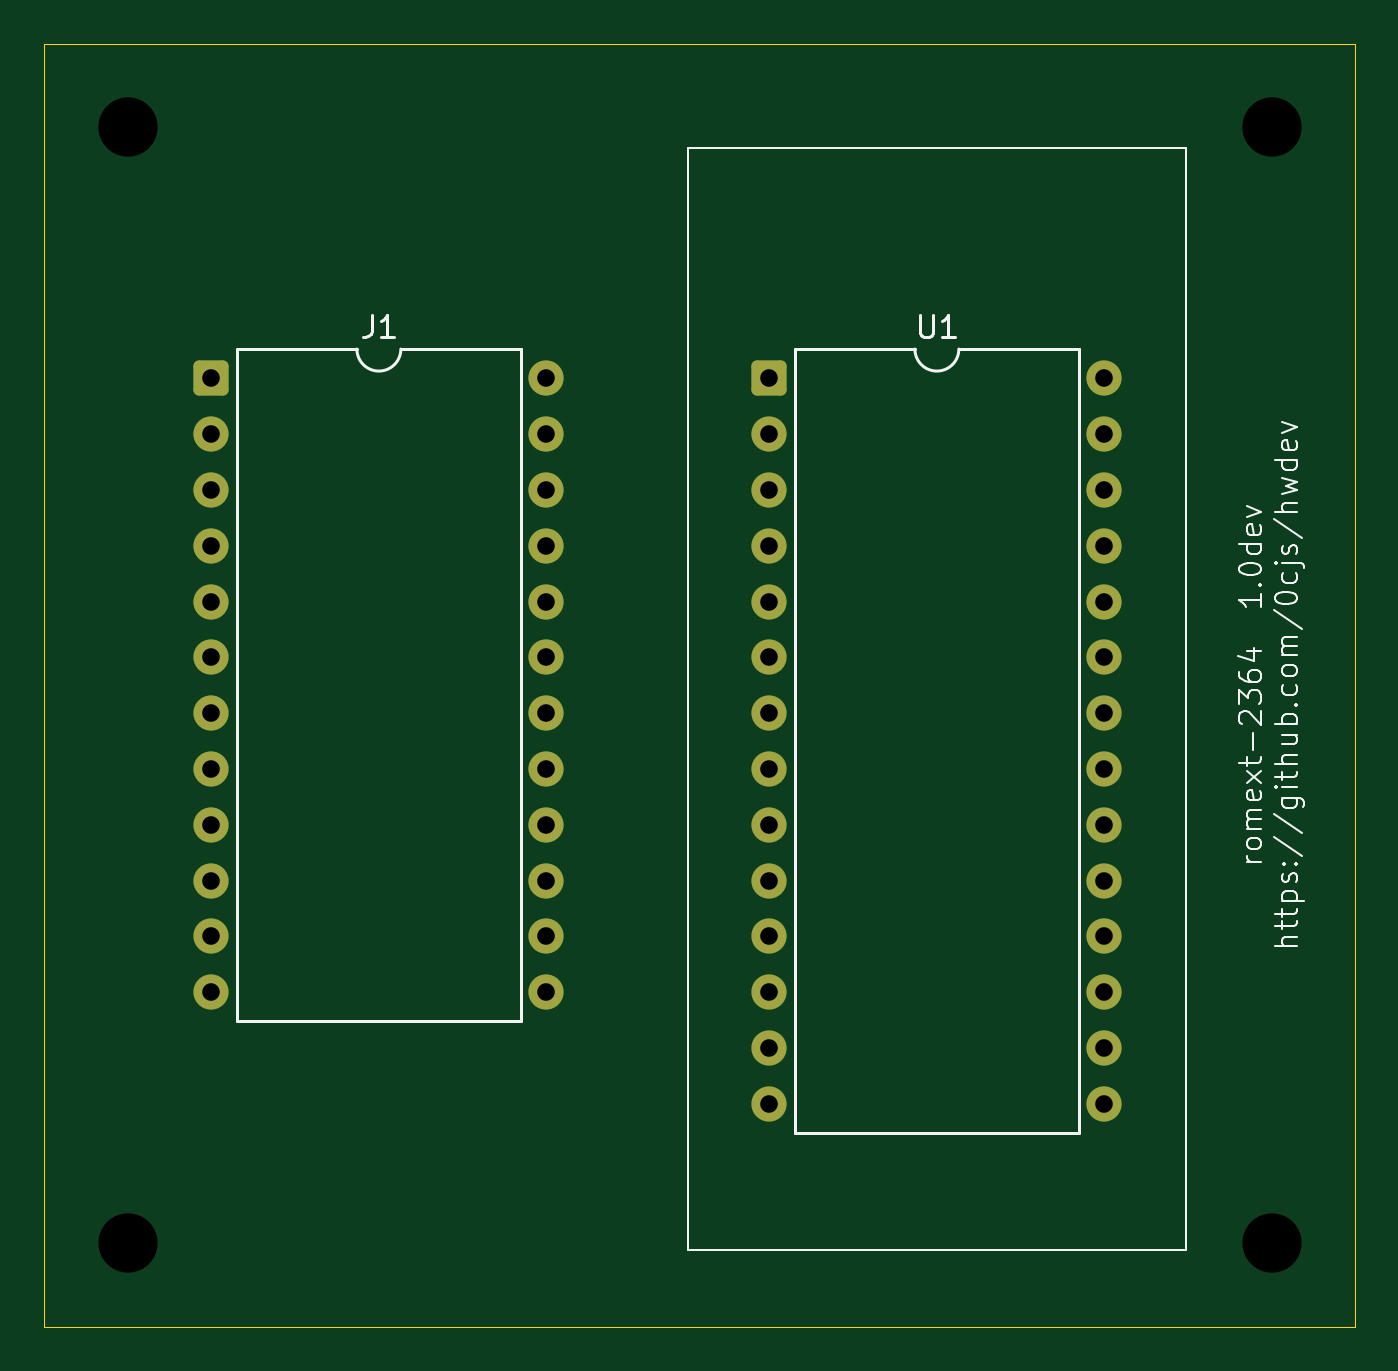
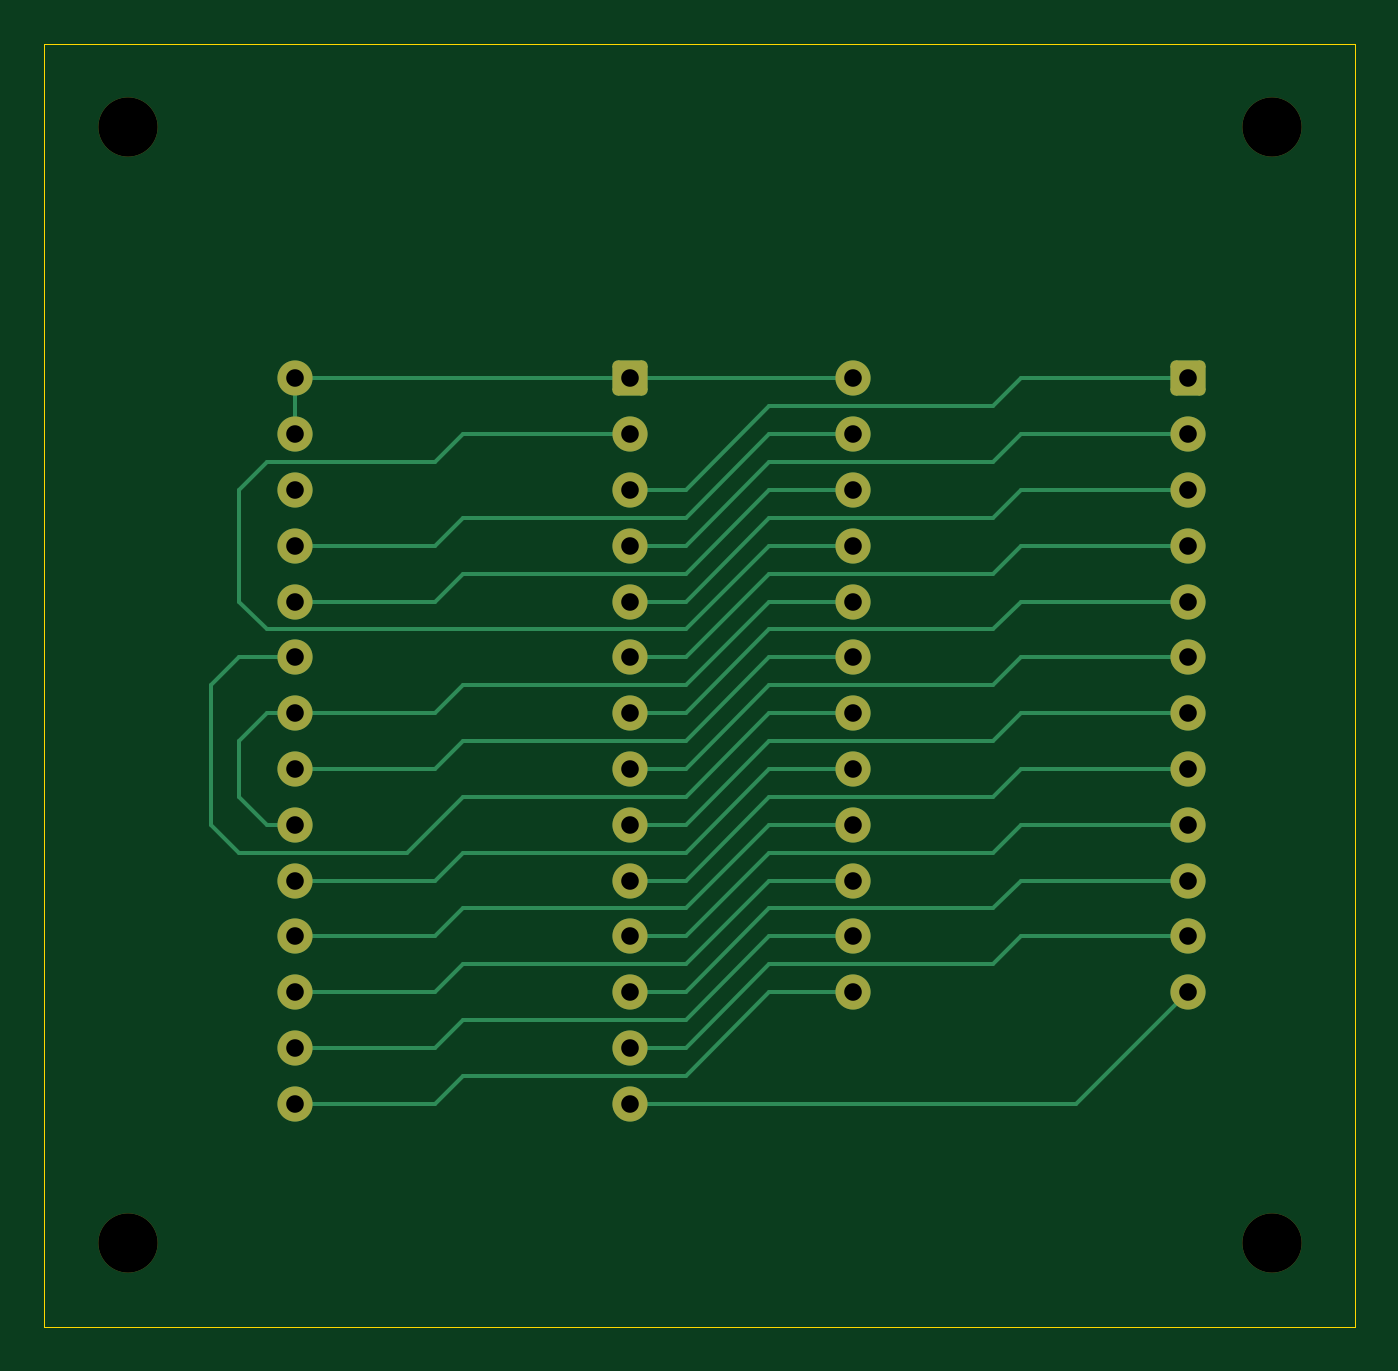
Circuit board: 9 layer files. Board 59.7 x 58.4 mm.
- bottom_copper: romext-2364-CuBottom.gbr (10911 bytes)
- top_copper: romext-2364-CuTop.gbr (4144 bytes)
- outline: romext-2364-EdgeCuts.gbr (652 bytes)
- bottom_mask: romext-2364-MaskBottom.gbr (2775 bytes)
- top_mask: romext-2364-MaskTop.gbr (2528 bytes)
- drill: romext-2364-NPTH.drl (420 bytes)
- drill: romext-2364-PTH.drl (886 bytes)
- bottom_silk: romext-2364-SilkBottom.gbr (2785 bytes)
- top_silk: romext-2364-SilkTop.gbr (25172 bytes)

=== bottom_copper: romext-2364-CuBottom.gbr (10911 bytes, source omitted) ===
=== top_copper: romext-2364-CuTop.gbr ===
%TF.GenerationSoftware,KiCad,Pcbnew,9.0.2-9.0.2-0~ubuntu24.04.1*%
%TF.CreationDate,2025-07-07T23:28:06+09:00*%
%TF.ProjectId,romext-2364,726f6d65-7874-42d3-9233-36342e6b6963,1.0dev*%
%TF.SameCoordinates,Original*%
%TF.FileFunction,Copper,L1,Top*%
%TF.FilePolarity,Positive*%
%FSLAX46Y46*%
G04 Gerber Fmt 4.6, Leading zero omitted, Abs format (unit mm)*
G04 Created by KiCad (PCBNEW 9.0.2-9.0.2-0~ubuntu24.04.1) date 2025-07-07 23:28:06*
%MOMM*%
%LPD*%
G01*
G04 APERTURE LIST*
G04 Aperture macros list*
%AMRoundRect*
0 Rectangle with rounded corners*
0 $1 Rounding radius*
0 $2 $3 $4 $5 $6 $7 $8 $9 X,Y pos of 4 corners*
0 Add a 4 corners polygon primitive as box body*
4,1,4,$2,$3,$4,$5,$6,$7,$8,$9,$2,$3,0*
0 Add four circle primitives for the rounded corners*
1,1,$1+$1,$2,$3*
1,1,$1+$1,$4,$5*
1,1,$1+$1,$6,$7*
1,1,$1+$1,$8,$9*
0 Add four rect primitives between the rounded corners*
20,1,$1+$1,$2,$3,$4,$5,0*
20,1,$1+$1,$4,$5,$6,$7,0*
20,1,$1+$1,$6,$7,$8,$9,0*
20,1,$1+$1,$8,$9,$2,$3,0*%
G04 Aperture macros list end*
%TA.AperFunction,ComponentPad*%
%ADD10RoundRect,0.250000X-0.550000X-0.550000X0.550000X-0.550000X0.550000X0.550000X-0.550000X0.550000X0*%
%TD*%
%TA.AperFunction,ComponentPad*%
%ADD11C,1.600000*%
%TD*%
G04 APERTURE END LIST*
D10*
%TO.P,J1,1,A7*%
%TO.N,/A7*%
X101600000Y-50800000D03*
D11*
%TO.P,J1,2,A6*%
%TO.N,/A6*%
X101600000Y-53340000D03*
%TO.P,J1,3,A5*%
%TO.N,/A5*%
X101600000Y-55880000D03*
%TO.P,J1,4,A4*%
%TO.N,/A4*%
X101600000Y-58420000D03*
%TO.P,J1,5,A3*%
%TO.N,/A3*%
X101600000Y-60960000D03*
%TO.P,J1,6,A2*%
%TO.N,/A2*%
X101600000Y-63500000D03*
%TO.P,J1,7,A1*%
%TO.N,/A1*%
X101600000Y-66040000D03*
%TO.P,J1,8,A0*%
%TO.N,/A0*%
X101600000Y-68580000D03*
%TO.P,J1,9,D0*%
%TO.N,/D0*%
X101600000Y-71120000D03*
%TO.P,J1,10,D1*%
%TO.N,/D1*%
X101600000Y-73660000D03*
%TO.P,J1,11,D2*%
%TO.N,/D2*%
X101600000Y-76200000D03*
%TO.P,J1,12,GND*%
%TO.N,GND*%
X101600000Y-78740000D03*
%TO.P,J1,13,D3*%
%TO.N,/D3*%
X116840000Y-78740000D03*
%TO.P,J1,14,D4*%
%TO.N,/D4*%
X116840000Y-76200000D03*
%TO.P,J1,15,D5*%
%TO.N,/D5*%
X116840000Y-73660000D03*
%TO.P,J1,16,D6*%
%TO.N,/D6*%
X116840000Y-71120000D03*
%TO.P,J1,17,D7*%
%TO.N,/D7*%
X116840000Y-68580000D03*
%TO.P,J1,18,A11*%
%TO.N,/A11*%
X116840000Y-66040000D03*
%TO.P,J1,19,A10*%
%TO.N,/A10*%
X116840000Y-63500000D03*
%TO.P,J1,20,~{CS}*%
%TO.N,Net-(J1-~{CS})*%
X116840000Y-60960000D03*
%TO.P,J1,21,A12*%
%TO.N,/A12*%
X116840000Y-58420000D03*
%TO.P,J1,22,A9*%
%TO.N,/A9*%
X116840000Y-55880000D03*
%TO.P,J1,23,A8*%
%TO.N,/A8*%
X116840000Y-53340000D03*
%TO.P,J1,24,Vcc*%
%TO.N,VCC*%
X116840000Y-50800000D03*
%TD*%
D10*
%TO.P,U1,1,VPP*%
%TO.N,VCC*%
X127000000Y-50800000D03*
D11*
%TO.P,U1,2,A12*%
%TO.N,/A12*%
X127000000Y-53340000D03*
%TO.P,U1,3,A7*%
%TO.N,/A7*%
X127000000Y-55880000D03*
%TO.P,U1,4,A6*%
%TO.N,/A6*%
X127000000Y-58420000D03*
%TO.P,U1,5,A5*%
%TO.N,/A5*%
X127000000Y-60960000D03*
%TO.P,U1,6,A4*%
%TO.N,/A4*%
X127000000Y-63500000D03*
%TO.P,U1,7,A3*%
%TO.N,/A3*%
X127000000Y-66040000D03*
%TO.P,U1,8,A2*%
%TO.N,/A2*%
X127000000Y-68580000D03*
%TO.P,U1,9,A1*%
%TO.N,/A1*%
X127000000Y-71120000D03*
%TO.P,U1,10,A0*%
%TO.N,/A0*%
X127000000Y-73660000D03*
%TO.P,U1,11,D0*%
%TO.N,/D0*%
X127000000Y-76200000D03*
%TO.P,U1,12,D1*%
%TO.N,/D1*%
X127000000Y-78740000D03*
%TO.P,U1,13,D2*%
%TO.N,/D2*%
X127000000Y-81280000D03*
%TO.P,U1,14,GND*%
%TO.N,GND*%
X127000000Y-83820000D03*
%TO.P,U1,15,D3*%
%TO.N,/D3*%
X142240000Y-83820000D03*
%TO.P,U1,16,D4*%
%TO.N,/D4*%
X142240000Y-81280000D03*
%TO.P,U1,17,D5*%
%TO.N,/D5*%
X142240000Y-78740000D03*
%TO.P,U1,18,D6*%
%TO.N,/D6*%
X142240000Y-76200000D03*
%TO.P,U1,19,D7*%
%TO.N,/D7*%
X142240000Y-73660000D03*
%TO.P,U1,20,~{CE}*%
%TO.N,Net-(J1-~{CS})*%
X142240000Y-71120000D03*
%TO.P,U1,21,A10*%
%TO.N,/A10*%
X142240000Y-68580000D03*
%TO.P,U1,22,~{OE}*%
%TO.N,Net-(J1-~{CS})*%
X142240000Y-66040000D03*
%TO.P,U1,23,A11*%
%TO.N,/A11*%
X142240000Y-63500000D03*
%TO.P,U1,24,A9*%
%TO.N,/A9*%
X142240000Y-60960000D03*
%TO.P,U1,25,A8*%
%TO.N,/A8*%
X142240000Y-58420000D03*
%TO.P,U1,26,NC*%
%TO.N,unconnected-(U1-NC-Pad26)*%
X142240000Y-55880000D03*
%TO.P,U1,27,~{PGM}*%
%TO.N,VCC*%
X142240000Y-53340000D03*
%TO.P,U1,28,VCC*%
X142240000Y-50800000D03*
%TD*%
M02*

=== outline: romext-2364-EdgeCuts.gbr ===
%TF.GenerationSoftware,KiCad,Pcbnew,9.0.2-9.0.2-0~ubuntu24.04.1*%
%TF.CreationDate,2025-07-07T23:28:06+09:00*%
%TF.ProjectId,romext-2364,726f6d65-7874-42d3-9233-36342e6b6963,1.0dev*%
%TF.SameCoordinates,Original*%
%TF.FileFunction,Profile,NP*%
%FSLAX46Y46*%
G04 Gerber Fmt 4.6, Leading zero omitted, Abs format (unit mm)*
G04 Created by KiCad (PCBNEW 9.0.2-9.0.2-0~ubuntu24.04.1) date 2025-07-07 23:28:06*
%MOMM*%
%LPD*%
G01*
G04 APERTURE LIST*
%TA.AperFunction,Profile*%
%ADD10C,0.050000*%
%TD*%
G04 APERTURE END LIST*
D10*
X93980000Y-35560000D02*
X153670000Y-35560000D01*
X153670000Y-93980000D01*
X93980000Y-93980000D01*
X93980000Y-35560000D01*
M02*

=== bottom_mask: romext-2364-MaskBottom.gbr (2775 bytes, source withheld) ===
=== top_mask: romext-2364-MaskTop.gbr (2528 bytes, source withheld) ===
=== drill: romext-2364-NPTH.drl ===
M48
; DRILL file {KiCad 9.0.2-9.0.2-0~ubuntu24.04.1} date 2025-07-07T23:28:06+0900
; FORMAT={-:-/ absolute / inch / decimal}
; #@! TF.CreationDate,2025-07-07T23:28:06+09:00
; #@! TF.GenerationSoftware,Kicad,Pcbnew,9.0.2-9.0.2-0~ubuntu24.04.1
; #@! TF.FileFunction,NonPlated,1,2,NPTH
FMAT,2
INCH
; #@! TA.AperFunction,NonPlated,NPTH,ComponentDrill
T1C0.1063
%
G90
G05
T1
X3.85Y-1.55
X3.85Y-3.55
X5.9Y-1.55
X5.9Y-3.55
M30

=== drill: romext-2364-PTH.drl ===
M48
; DRILL file {KiCad 9.0.2-9.0.2-0~ubuntu24.04.1} date 2025-07-07T23:28:06+0900
; FORMAT={-:-/ absolute / inch / decimal}
; #@! TF.CreationDate,2025-07-07T23:28:06+09:00
; #@! TF.GenerationSoftware,Kicad,Pcbnew,9.0.2-9.0.2-0~ubuntu24.04.1
; #@! TF.FileFunction,Plated,1,2,PTH
FMAT,2
INCH
; #@! TA.AperFunction,Plated,PTH,ComponentDrill
T1C0.0315
%
G90
G05
T1
X4.0Y-2.0
X4.0Y-2.1
X4.0Y-2.2
X4.0Y-2.3
X4.0Y-2.4
X4.0Y-2.5
X4.0Y-2.6
X4.0Y-2.7
X4.0Y-2.8
X4.0Y-2.9
X4.0Y-3.0
X4.0Y-3.1
X4.6Y-2.0
X4.6Y-2.1
X4.6Y-2.2
X4.6Y-2.3
X4.6Y-2.4
X4.6Y-2.5
X4.6Y-2.6
X4.6Y-2.7
X4.6Y-2.8
X4.6Y-2.9
X4.6Y-3.0
X4.6Y-3.1
X5.0Y-2.0
X5.0Y-2.1
X5.0Y-2.2
X5.0Y-2.3
X5.0Y-2.4
X5.0Y-2.5
X5.0Y-2.6
X5.0Y-2.7
X5.0Y-2.8
X5.0Y-2.9
X5.0Y-3.0
X5.0Y-3.1
X5.0Y-3.2
X5.0Y-3.3
X5.6Y-2.0
X5.6Y-2.1
X5.6Y-2.2
X5.6Y-2.3
X5.6Y-2.4
X5.6Y-2.5
X5.6Y-2.6
X5.6Y-2.7
X5.6Y-2.8
X5.6Y-2.9
X5.6Y-3.0
X5.6Y-3.1
X5.6Y-3.2
X5.6Y-3.3
M30

=== bottom_silk: romext-2364-SilkBottom.gbr (2785 bytes, source withheld) ===
=== top_silk: romext-2364-SilkTop.gbr (25172 bytes, source omitted) ===
